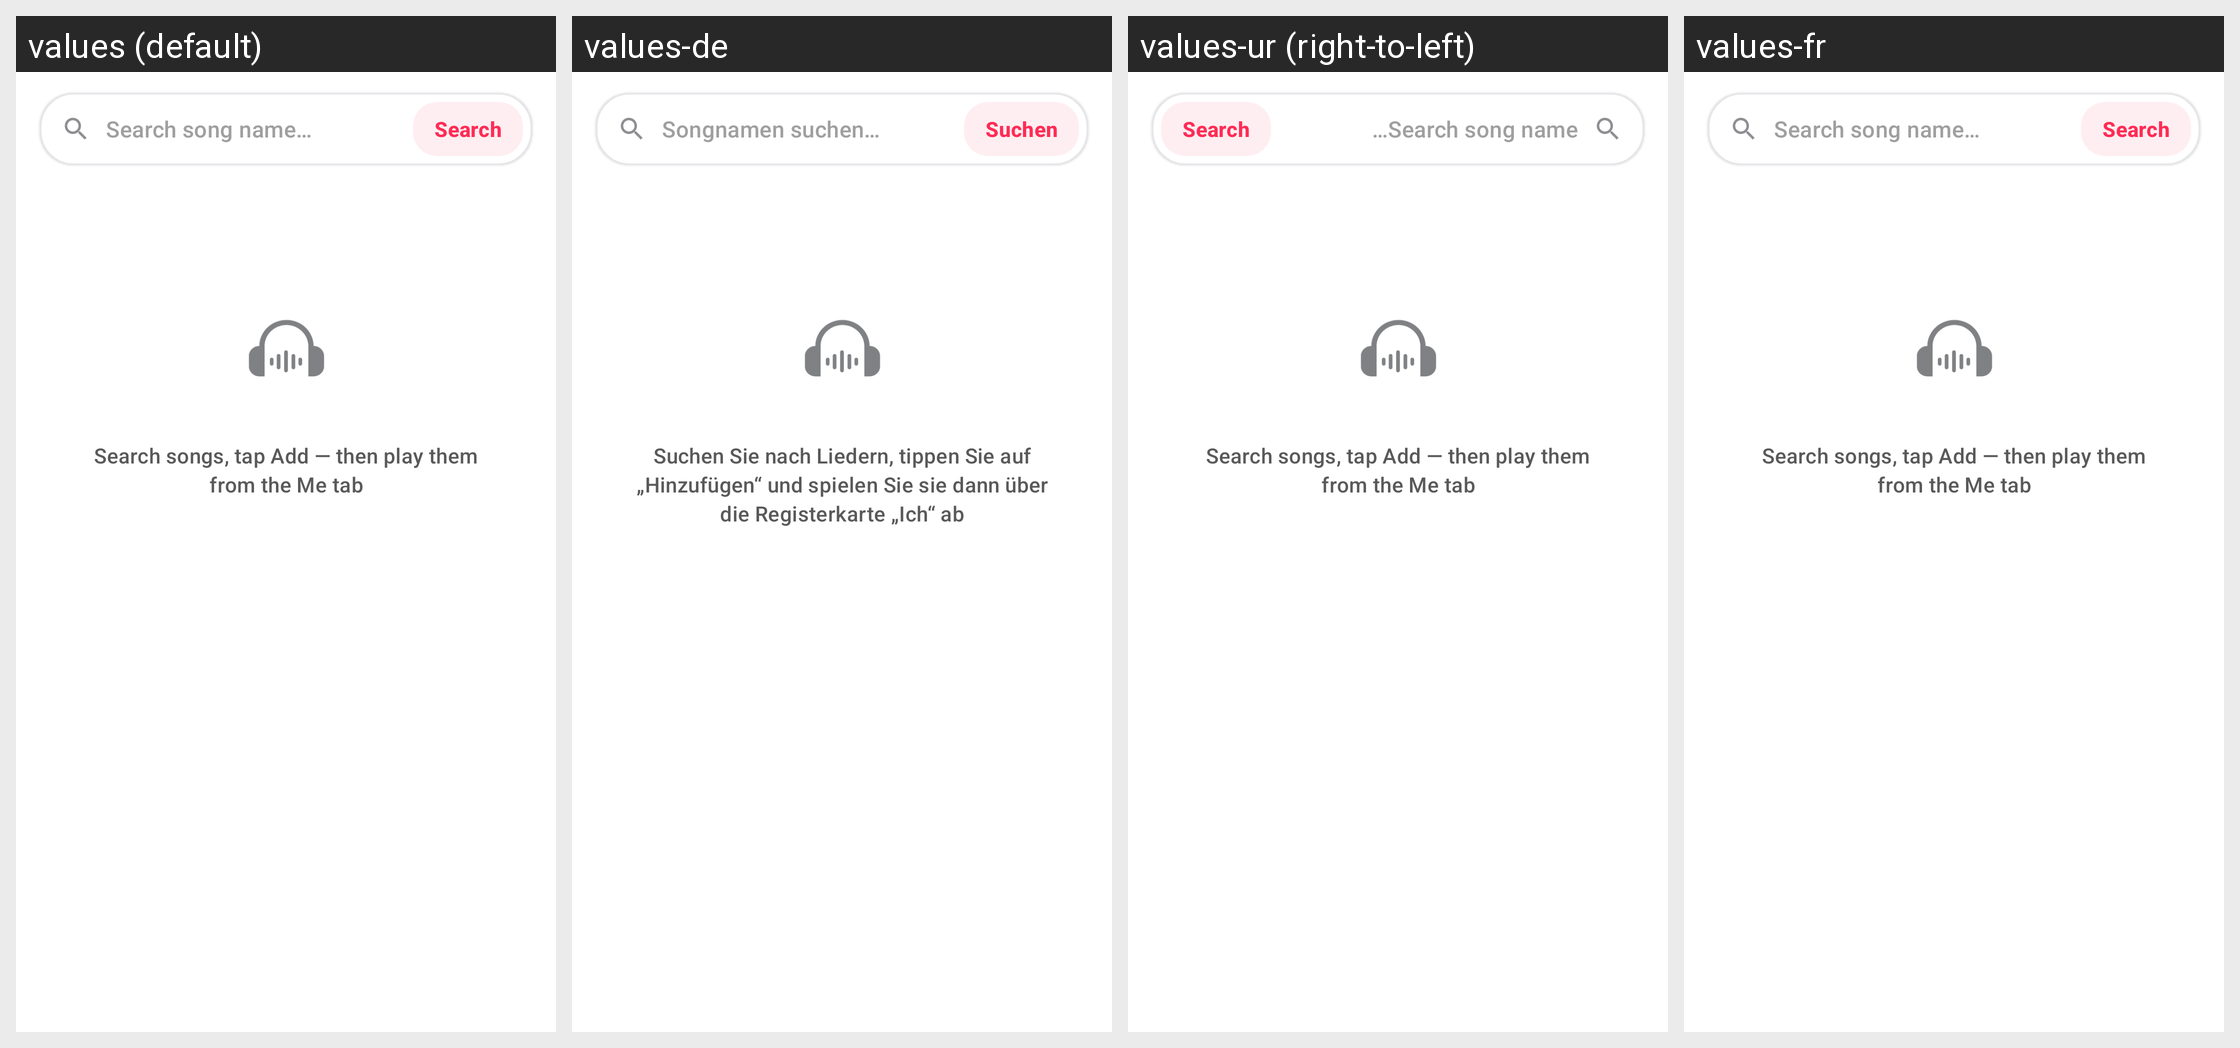

Locale-by-locale string values for the Android screen shown in this grid:
Android screen res/layout/fragment_internet_music_library.xml rendered under 4 locales, left to right: values (default), values-de, values-ur (right-to-left), values-fr. Device: Nexus 5 (rendered at 1080×1920; each locale shown at half size, 540×960, under a caption strip naming it); theme Theme.AuraLive.
Other locales in the repository, not shown: values-ar, values-es, values-hi, values-in, values-pt-rBR, values-ru, values-tr, values-zh-rCN.
Strings drawn on this screen, with the default value and each locale's value (text and hints the layout hard-codes, and strings that could not be matched under every locale, appear in the picture but are not listed):

music_internet_hint
  values: Search song name…
  values-de: Songnamen suchen…
  values-ur: Search song name…
  values-fr: Search song name…

music_internet_search_btn
  values: Search
  values-de: Suchen
  values-ur: Search
  values-fr: Search

music_internet_empty
  values: Search songs, tap Add — then play them from the Me tab
  values-de: Suchen Sie nach Liedern, tippen Sie auf „Hinzufügen“ und spielen Sie sie dann über die Registerkarte „Ich“ ab
  values-ur: Search songs, tap Add — then play them from the Me tab
  values-fr: Search songs, tap Add — then play them from the Me tab
